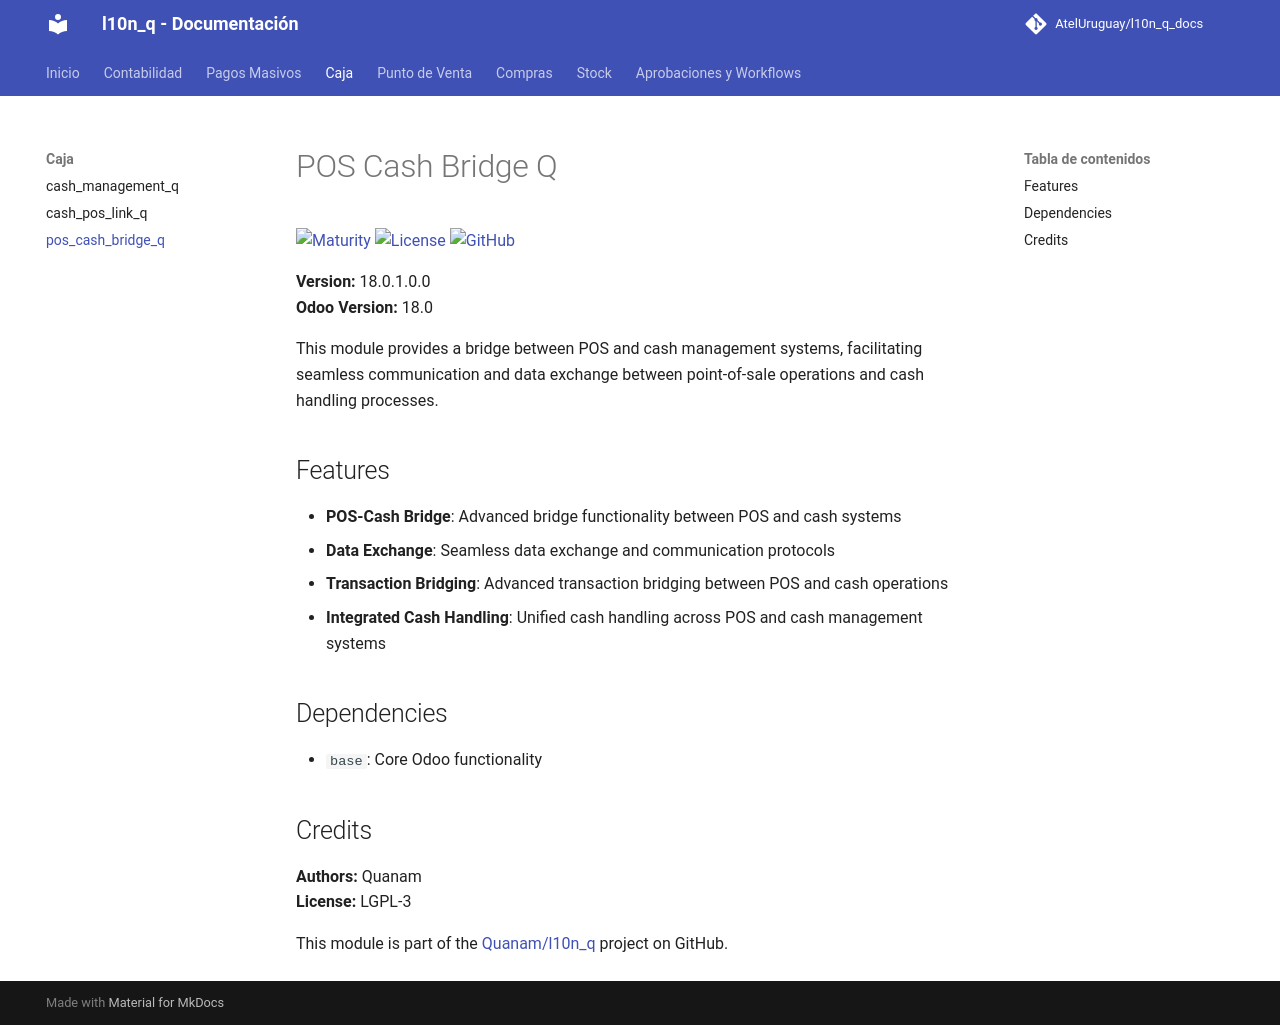

repository: AtelUruguay/l10n_q_docs · page: 18.0/pos_cash_bridge_q/index.html · generator: mkdocs

# POS Cash Bridge Q

[![Maturity](https://img.shields.io/badge/maturity-Production%2FStable-green.png)](https://odoo-community.org/page/development-status)
[![License](https://img.shields.io/badge/licence-LGPL--3-blue.png)](http://www.gnu.org/licenses/lgpl-3.0-standalone.html)
[![GitHub](https://img.shields.io/badge/github-Quanam-lightgray.png?logo=github)](https://github.com/Quanam/l10n_q)

**Version:** 18.0.1.0.0  
**Odoo Version:** 18.0

This module provides a bridge between POS and cash management systems, facilitating seamless communication and data exchange between point-of-sale operations and cash handling processes.

## Features

* **POS-Cash Bridge**: Advanced bridge functionality between POS and cash systems
* **Data Exchange**: Seamless data exchange and communication protocols
* **Transaction Bridging**: Advanced transaction bridging between POS and cash operations
* **Integrated Cash Handling**: Unified cash handling across POS and cash management systems

## Dependencies

* `base`: Core Odoo functionality

## Credits

**Authors:** Quanam  
**License:** LGPL-3

This module is part of the [Quanam/l10n_q](https://github.com/Quanam/l10n_q) project on GitHub.
